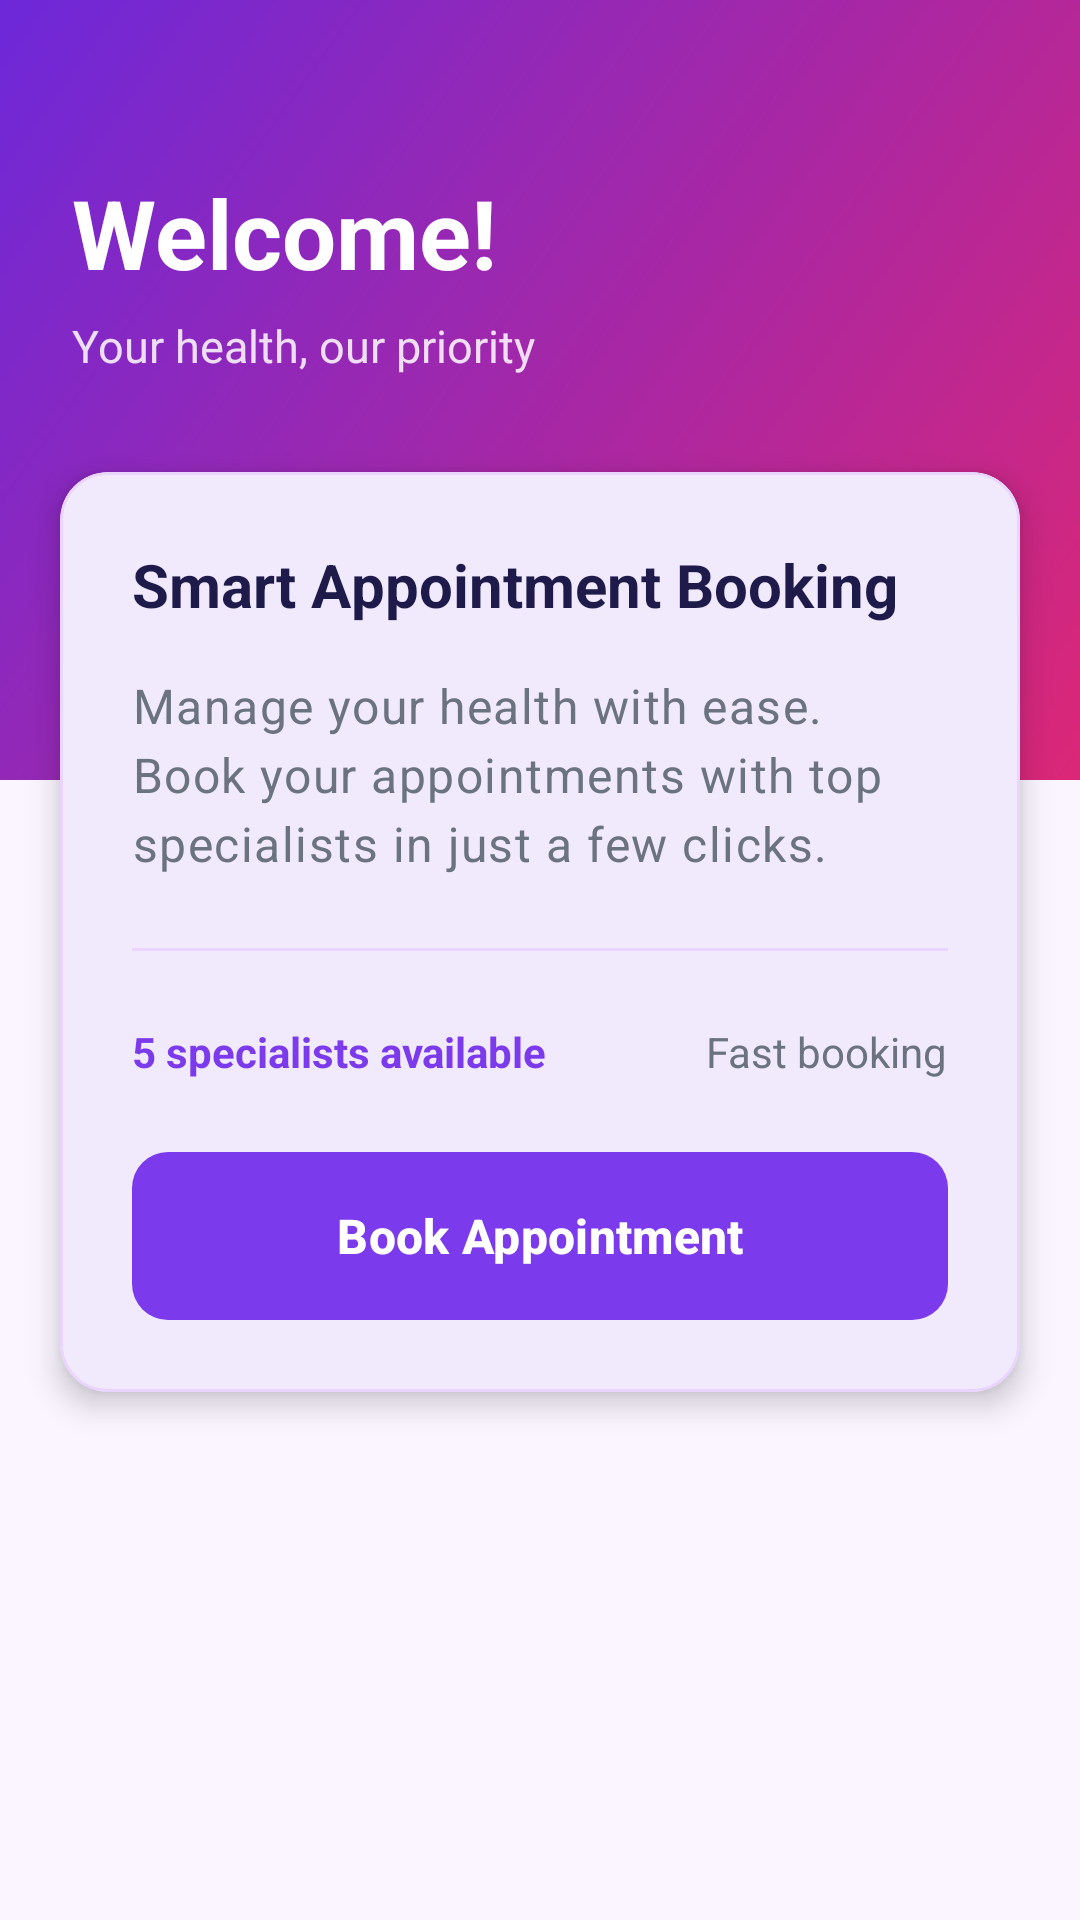

Layout XML and referenced resources for this Android screen:
<!-- AndroidManifest.xml: application theme Theme.Madquiz1 -->
<!-- res/layout/activity_main.xml -->
<?xml version="1.0" encoding="utf-8"?>
<androidx.constraintlayout.widget.ConstraintLayout xmlns:android="http://schemas.android.com/apk/res/android"
    xmlns:app="http://schemas.android.com/apk/res-auto"
    android:id="@+id/main"
    android:layout_width="match_parent"
    android:layout_height="match_parent"
    android:background="@color/background">

    <View
        android:id="@+id/headerBackground"
        android:layout_width="0dp"
        android:layout_height="260dp"
        android:background="@drawable/bg_gradient_primary"
        app:layout_constraintEnd_toEndOf="parent"
        app:layout_constraintStart_toStartOf="parent"
        app:layout_constraintTop_toTopOf="parent" />

    <TextView
        android:id="@+id/tvWelcomeMain"
        android:layout_width="wrap_content"
        android:layout_height="wrap_content"
        android:layout_marginStart="24dp"
        android:layout_marginTop="56dp"
        android:text="@string/welcome_home"
        android:textAppearance="@style/TextAppearance.App.Title"
        android:textSize="32sp"
        app:layout_constraintStart_toStartOf="parent"
        app:layout_constraintTop_toTopOf="parent" />

    <TextView
        android:id="@+id/tvTagline"
        android:layout_width="wrap_content"
        android:layout_height="wrap_content"
        android:layout_marginStart="24dp"
        android:layout_marginTop="6dp"
        android:alpha="0.85"
        android:text="@string/home_tagline"
        android:textColor="@color/white"
        android:textSize="15sp"
        app:layout_constraintStart_toStartOf="parent"
        app:layout_constraintTop_toBottomOf="@id/tvWelcomeMain" />

    <com.google.android.material.card.MaterialCardView
        android:id="@+id/cardHome"
        android:layout_width="0dp"
        android:layout_height="wrap_content"
        android:layout_marginHorizontal="20dp"
        android:layout_marginTop="32dp"
        app:cardBackgroundColor="@color/surface"
        app:cardCornerRadius="@dimen/corner_radius"
        app:cardElevation="6dp"
        app:layout_constraintEnd_toEndOf="parent"
        app:layout_constraintStart_toStartOf="parent"
        app:layout_constraintTop_toBottomOf="@id/tvTagline"
        app:strokeColor="@color/divider"
        app:strokeWidth="1dp">

        <LinearLayout
            android:layout_width="match_parent"
            android:layout_height="wrap_content"
            android:orientation="vertical"
            android:padding="@dimen/spacing_lg">

            <TextView
                android:layout_width="wrap_content"
                android:layout_height="wrap_content"
                android:text="@string/app_name"
                android:textAppearance="@style/TextAppearance.App.Headline"
                android:textSize="20sp" />

            <TextView
                android:id="@+id/tvDescription"
                android:layout_width="match_parent"
                android:layout_height="wrap_content"
                android:layout_marginTop="@dimen/spacing_md"
                android:lineSpacingExtra="4dp"
                android:text="@string/app_description"
                android:textAppearance="@style/TextAppearance.App.Subtitle"
                android:textSize="16sp" />

            <View
                android:layout_width="match_parent"
                android:layout_height="1dp"
                android:layout_marginVertical="@dimen/spacing_lg"
                android:background="@color/divider" />

            <LinearLayout
                android:layout_width="match_parent"
                android:layout_height="wrap_content"
                android:gravity="center_vertical"
                android:orientation="horizontal">

                <TextView
                    android:layout_width="0dp"
                    android:layout_height="wrap_content"
                    android:layout_weight="1"
                    android:text="5 specialists available"
                    android:textColor="@color/primary"
                    android:textSize="14sp"
                    android:textStyle="bold" />

                <TextView
                    android:layout_width="wrap_content"
                    android:layout_height="wrap_content"
                    android:text="Fast booking"
                    android:textColor="@color/text_secondary"
                    android:textSize="14sp" />
            </LinearLayout>

            <com.google.android.material.button.MaterialButton
                android:id="@+id/btnBookAppointment"
                style="@style/Widget.App.Button.Primary"
                android:layout_width="match_parent"
                android:layout_height="wrap_content"
                android:layout_marginTop="@dimen/spacing_lg"
                android:text="@string/book_appointment" />

        </LinearLayout>
    </com.google.android.material.card.MaterialCardView>

</androidx.constraintlayout.widget.ConstraintLayout>
<!-- resources referenced by this layout -->
<resources>
  <color name="background">#FFFAF5FF</color>
  <color name="divider">#FFE9D5FF</color>
  <color name="primary">#FF7C3AED</color>
  <color name="surface">#FFFFFFFF</color>
  <color name="text_secondary">#FF6B7280</color>
  <color name="white">#FFFFFFFF</color>
  <dimen name="corner_radius">16dp</dimen>
  <dimen name="spacing_lg">24dp</dimen>
  <dimen name="spacing_md">16dp</dimen>
  <!-- drawable bg_gradient_primary (drawable) -->
  <?xml version="1.0" encoding="utf-8"?>
  <shape xmlns:android="http://schemas.android.com/apk/res/android">
      <gradient
          android:angle="135"
          android:endColor="@color/primary_dark"
          android:startColor="@color/secondary"
          android:type="linear" />
  </shape>
  <string name="app_description">Manage your health with ease. Book your appointments with top specialists in just a few clicks.</string>
  <string name="app_name">Smart Appointment Booking</string>
  <string name="book_appointment">Book Appointment</string>
  <string name="home_tagline">Your health, our priority</string>
  <string name="welcome_home">Welcome!</string>
  <style name="TextAppearance.App.Headline" parent="TextAppearance.Material3.HeadlineMedium">
          <item name="android:textColor">@color/text_primary</item>
          <item name="android:textStyle">bold</item>
      </style>
  <style name="TextAppearance.App.Subtitle" parent="TextAppearance.Material3.BodyLarge">
          <item name="android:textColor">@color/text_secondary</item>
      </style>
  <style name="TextAppearance.App.Title" parent="TextAppearance.Material3.TitleLarge">
          <item name="android:textColor">@color/text_on_primary</item>
          <item name="android:textStyle">bold</item>
      </style>
  <style name="Widget.App.Button.Primary" parent="Widget.Material3.Button">
          <item name="android:background">@drawable/btn_primary_bg</item>
          <item name="backgroundTint">@null</item>
          <item name="android:textColor">@color/text_on_primary</item>
          <item name="android:textAllCaps">false</item>
          <item name="android:textSize">16sp</item>
          <item name="android:textStyle">bold</item>
          <item name="android:minHeight">@dimen/button_height</item>
          <item name="android:paddingStart">24dp</item>
          <item name="android:paddingEnd">24dp</item>
      </style>
  <style name="Theme.Madquiz1" parent="Base.Theme.Madquiz1" />
  <color name="primary_dark">#FF6D28D9</color>
  <color name="secondary">#FFDB2777</color>
  <color name="text_primary">#FF1E1B4B</color>
  <color name="text_on_primary">#FFFFFFFF</color>
  <!-- drawable btn_primary_bg (drawable) -->
  <?xml version="1.0" encoding="utf-8"?>
  <ripple xmlns:android="http://schemas.android.com/apk/res/android"
      android:color="@color/primary_light">
      <item>
          <shape android:shape="rectangle">
              <solid android:color="@color/primary" />
              <corners android:radius="@dimen/corner_radius_sm" />
          </shape>
      </item>
  </ripple>
  <dimen name="button_height">56dp</dimen>
  <color name="primary_light">#FFC4B5FD</color>
  <dimen name="corner_radius_sm">12dp</dimen>
  <style name="Widget.App.TextInputLayout" parent="Widget.Material3.TextInputLayout.OutlinedBox">
          <item name="boxStrokeColor">@color/input_stroke_color</item>
          <item name="hintTextColor">@color/input_hint_color</item>
          <item name="editTextStyle">@style/Widget.App.TextInputEditText</item>
          <item name="boxCornerRadiusTopStart">@dimen/corner_radius_sm</item>
          <item name="boxCornerRadiusTopEnd">@dimen/corner_radius_sm</item>
          <item name="boxCornerRadiusBottomStart">@dimen/corner_radius_sm</item>
          <item name="boxCornerRadiusBottomEnd">@dimen/corner_radius_sm</item>
      </style>
  <style name="Widget.App.TextInputEditText" parent="Widget.Material3.TextInputEditText.OutlinedBox">
          <item name="android:textColor">@color/text_primary</item>
          <item name="android:textColorHint">@color/text_secondary</item>
      </style>
</resources>
